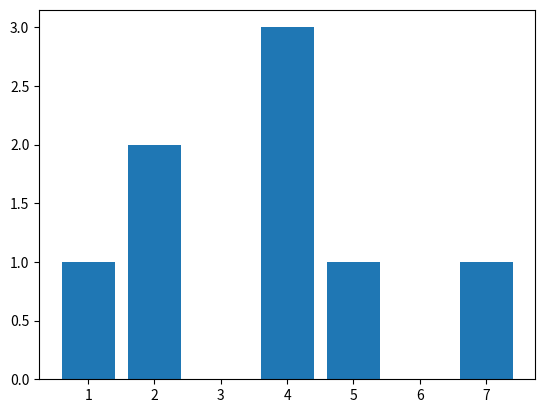

Recreate this plot in Python.
# -*- coding: utf-8 -*-
"""water stored in bars.ipynb

Automatically generated by Colaboratory.

Original file is located at
    https://colab.research.google.com/<link-removed>

Problem 3) how much water stored in between bars
"""

def stored_water(height,nuofbars):
  store_water=0
  for i in range(1, nuofbars - 1):
    left = height[i]
    for j in range(i):
            left = max(left,height[j])
    right = height[i]
    for j in range(i + 1, nuofbars):
            right = max(right, height[j])
    store_water = store_water + (min(left, right) - height[i])
  return store_water

height=[1,2,0,3,1,0,1]
nuofbars=len(height)
print("water stored in the bars =",stored_water(height,nuofbars))

import matplotlib.pyplot as plt
x=[1,2,3,4,5,6,7]
plt.bar(x,height)